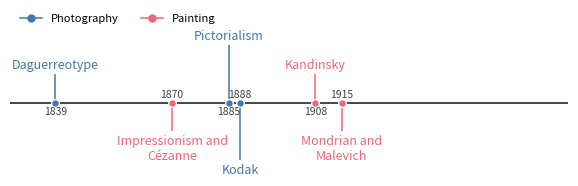

Source code (Python):
#| label: fig-timeline
#| fig-cap: Landmarks of photography (blue) and painting (red) on one timeline, 1839 to 1915.
#| fig-alt: 'Timeline with photography (blue) and painting (red) landmarks: Daguerreotype (1839), Impressionism and Cézanne (1870), Pictorialism (1885), Kodak (1888), Kandinsky (1908), and Mondrian and Malevich (1915).'
import matplotlib.pyplot as plt

BLUE, RED = "#4477AA", "#EE6677"

events = [
    (1839, "Daguerreotype", BLUE, 1),
    (1870, "Impressionism and\nCézanne", RED, -1),
    (1885, "Pictorialism", BLUE, 2),
    (1888, "Kodak", BLUE, -2),
    (1908, "Kandinsky", RED, 1),
    (1915, "Mondrian and\nMalevich", RED, -1),
]

fig, ax = plt.subplots(figsize=(7.2, 1.9))
ax.set_xlim(1827, 1975)
ax.set_ylim(-3.2, 3.4)
ax.axhline(0, color="0.15", lw=1.2, zorder=1)

BASE = 1.30  # data units per tier
for year, name, color, tier in events:
    y = tier * BASE
    ax.vlines(year, 0, y, color=color, lw=1.1, zorder=2)
    ax.plot(year, 0, "o", color=color, ms=5.5, mec="white", mew=0.9, zorder=3)
    ax.annotate(name, (year, y), ha="center",
                va="bottom" if y > 0 else "top",
                fontsize=9, color=color,
                xytext=(0, 2 if y > 0 else -2), textcoords="offset points")
    ax.annotate(str(year), (year, 0), ha="center",
                va="top" if y > 0 else "bottom", fontsize=7.5, color="0.25",
                xytext=(0, -2.5 if y > 0 else 2.5), textcoords="offset points")

ax.legend(
    handles=[
        plt.Line2D([], [], color=BLUE, marker="o", lw=1.1, ms=5, label="Photography"),
        plt.Line2D([], [], color=RED, marker="o", lw=1.1, ms=5, label="Painting"),
    ],
    loc="upper left", bbox_to_anchor=(0.0, 1.16), ncols=2, frameon=False, fontsize=8,
)

for s in ax.spines.values():
    s.set_visible(False)
ax.set_yticks([])
ax.set_xticks([])
